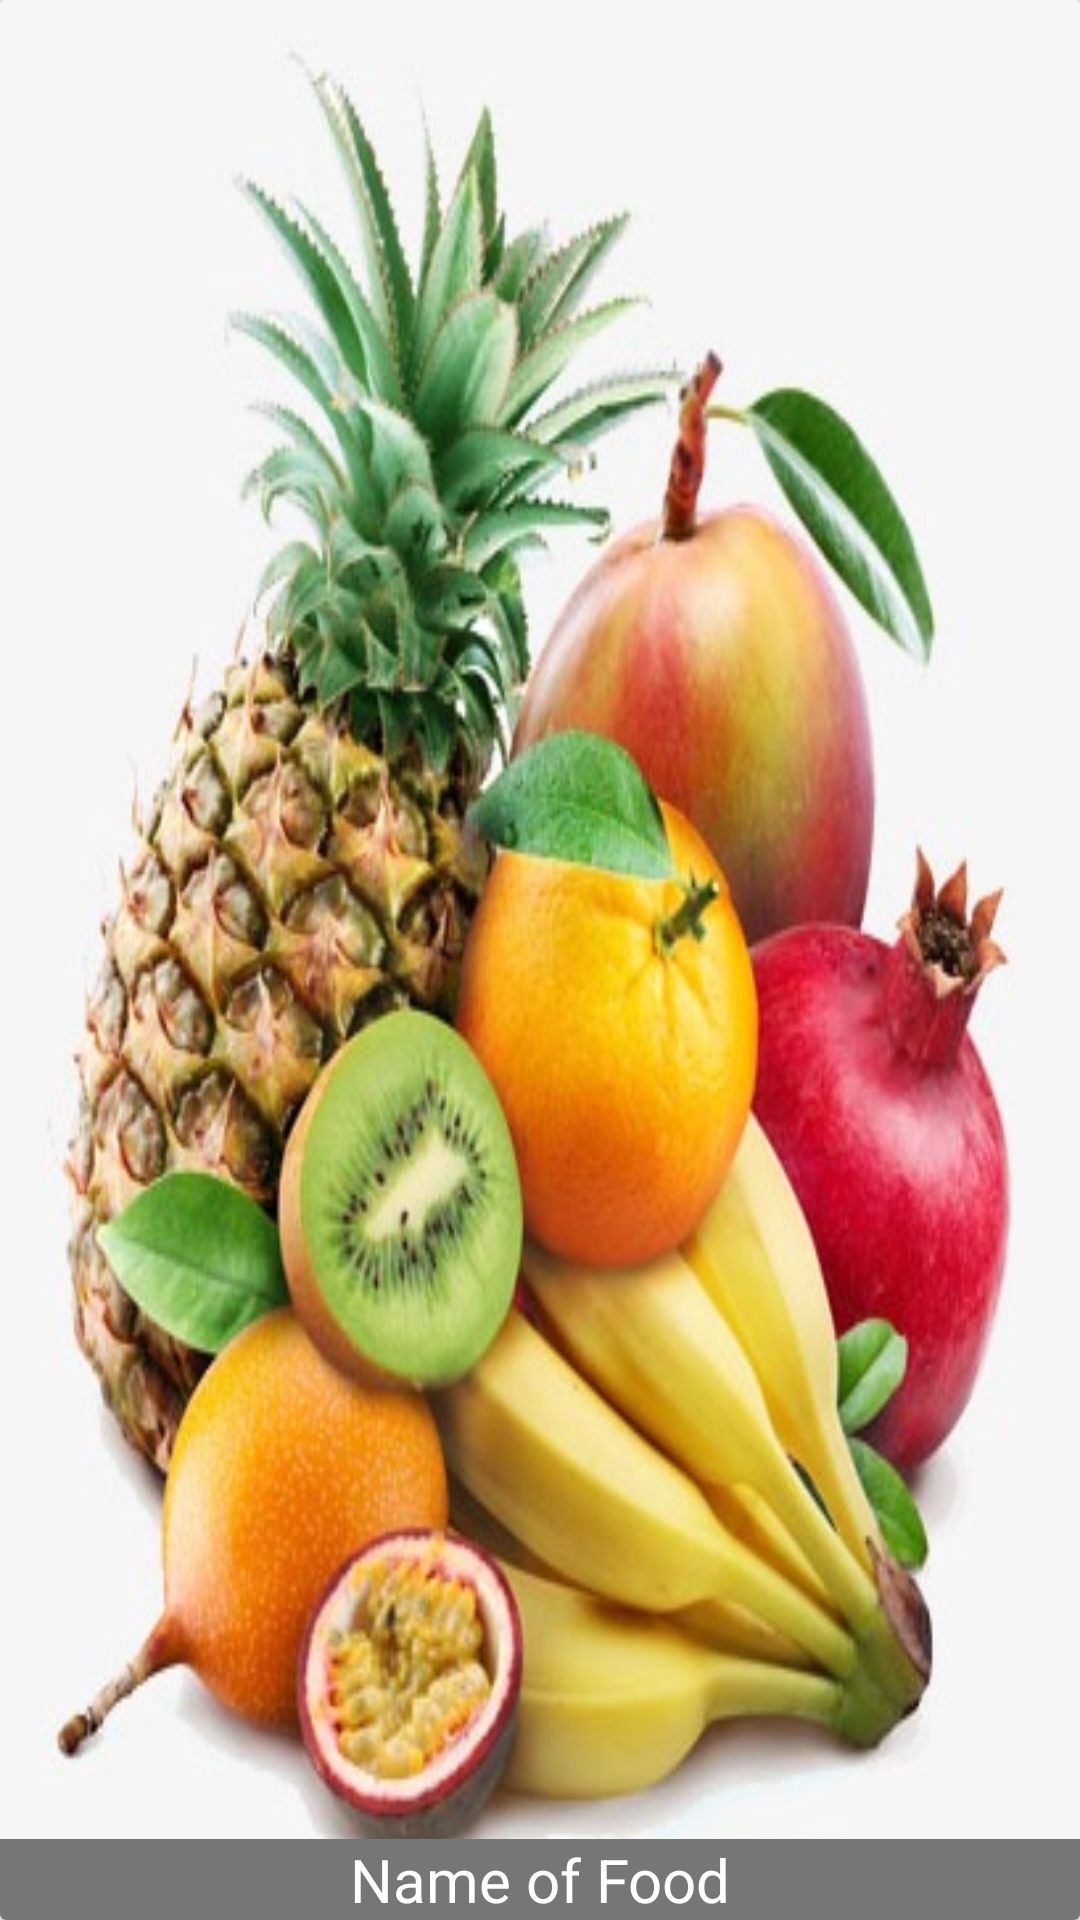

Write the Android layout XML for this screen, with the resource values it uses.
<!-- AndroidManifest.xml: application theme AppTheme -->
<!-- res/layout/food_item.xml -->
<?xml version="1.0" encoding="utf-8"?>
<android.support.v7.widget.CardView xmlns:android="http://schemas.android.com/apk/res/android"
    android:layout_width="match_parent"
    android:layout_height="200dp"
    xmlns:app="http://schemas.android.com/apk/res-auto"
    app:cardElevation="4dp"
    android:layout_marginBottom="8dp"
    >

    <RelativeLayout
        android:layout_width="match_parent"
        android:layout_height="match_parent" >

        <ImageView
            android:id="@+id/food_image"
            android:scaleType="centerCrop"
            android:background="@drawable/background"
            android:layout_width="match_parent"
            android:layout_height="match_parent" />
        <TextView
            android:id="@+id/food_name"
            android:text="Name of Food"
            android:textColor="@android:color/white"
            android:background="@color/overlayBackground"
            android:textSize="20sp"
            android:gravity="center"
            android:layout_width="match_parent"
            android:layout_height="wrap_content"
            android:layout_alignParentBottom="true"/>

    </RelativeLayout>
</android.support.v7.widget.CardView>
<!-- resources referenced by this layout -->
<resources>
  <color name="overlayBackground">#767676</color>
  <!-- drawable background: jpg bitmap (drawable, 52557 bytes) -->
  <style name="AppTheme" parent="Theme.AppCompat.Light.NoActionBar">
          
          <item name="colorPrimary">@color/colorPrimary</item>
          <item name="colorPrimaryDark">@color/colorPrimaryDark</item>
          <item name="colorAccent">@color/colorAccent</item>
      </style>
  <color name="colorPrimary">#004d40</color>
  <color name="colorPrimaryDark">#081612</color>
  <color name="colorAccent">#39796b</color>
</resources>
